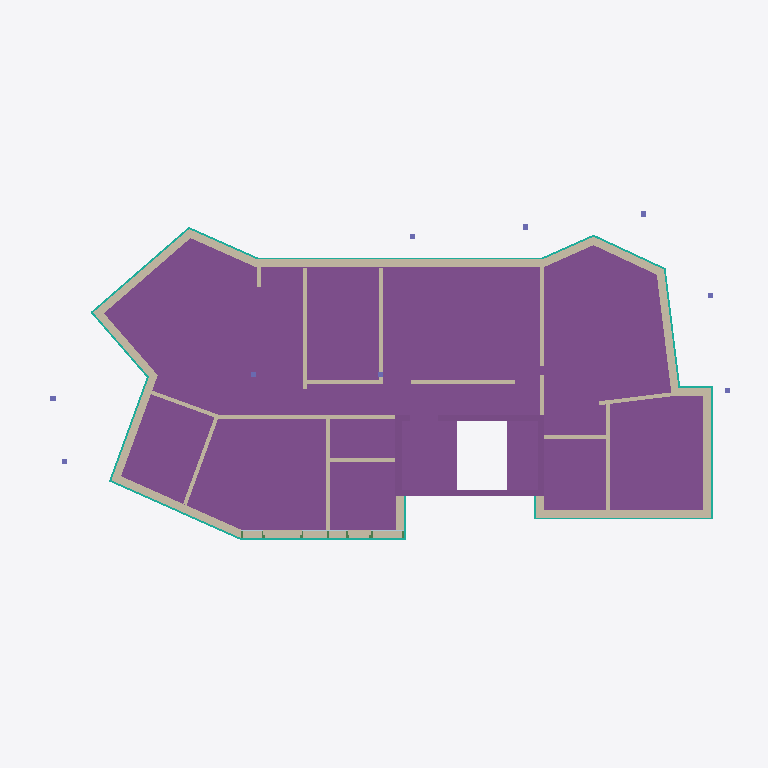
Plan cut of the same IFC building model at storey 'Geschoss 1' (level 0.00 m, cut at 1.40 m), seen from above with north up, elements coloured by IFC class: 34 walls (beige), 15 curtain walls (teal), 7 footings (purple), 3 columns (violet), 2 plates (pale blue). Cut surfaces are drawn darker.
Extent 27.7 m × 13.7 m × 14.0 m (x, y, z). Storeys (7): Geschoss 1 at 0.00 m; 1.OG at 0.00 m; 2.OG at 0.00 m; Am Bau at 0.00 m; EG  at 0.00 m; Fundament at 0.00 m; Geschoss 1 at 0.00 m. Elements (312): 124 IfcWall, 62 IfcBeam, 46 IfcFooting, 26 IfcCurtainWall, 18 IfcRoof, 17 IfcSlab, 11 IfcColumn, 8 IfcPlate.

HEADER;
FILE_DESCRIPTION(('ViewDefinition [ReferenceView_V1.2]','ExchangeRequirement [Architecture]'),'2;1');
FILE_NAME('','2025-03-04T17:19:44',(''),(''),'','cadwork version 30.0 build 697','');
FILE_SCHEMA(('IFC4'));
ENDSEC;
DATA;
#1=IFCPROJECT('1HjtJ7Z8j7nvtZBmv4YAoT',#7,'Neubau MFH Stiftung Evidenz Arlesheim',$,$,$,$,(#15),#11);
#23=IFCSITE('3y7yzrwib8SPU3gJOej0HC',#7,'*Complément*','',$,#24,$,$,.ELEMENT.,$,$,$,$,$);
#32=IFCBUILDING('0KB6q2oDn5hQAXP_pAaktQ',#7,'Gebäude 1','Ausführungsplan',$,#33,$,$,.ELEMENT.,$,$,$);
#46=IFCBUILDING('1$jWC0djr8ngeEK3rQDe5b',#7,'MFH Arlesheim','Ausführungsplan',$,#47,$,$,.ELEMENT.,$,$,$);
#40=IFCBUILDINGSTOREY('2JORW2gbTDMuOToCGCD7a5',#7,'Geschoss 1',$,$,#41,$,$,.ELEMENT.,0.0);
#54=IFCBUILDINGSTOREY('3BYwUMiIH50A0JwQ43vPHj',#7,'1.OG',$,$,#55,$,$,.ELEMENT.,0.0);
#60=IFCBUILDINGSTOREY('0WJHqYJezBtPulWXtqvBvP',#7,'2.OG',$,$,#61,$,$,.ELEMENT.,0.0);
#66=IFCBUILDINGSTOREY('2VXAk4GcH3PxZ1f9_bIiwv',#7,'Am Bau',$,$,#67,$,$,.ELEMENT.,0.0);
#72=IFCBUILDINGSTOREY('3zaGuhYyzDcPipCE0pKhUc',#7,'EG ',$,$,#73,$,$,.ELEMENT.,0.0);
#78=IFCBUILDINGSTOREY('3Nrm7ebCTBBgZcN3smDYyQ',#7,'Fundament',$,$,#79,$,$,.ELEMENT.,0.0);
#84=IFCBUILDINGSTOREY('3iix9pmqX9jOCquyZgDlVx',#7,'Geschoss 1',$,$,#85,$,$,.ELEMENT.,0.0);
#11285=IFCFOOTING('0TdI$JVbb9kP$N19gKiP9w',#7,'MASSIVBAU','','Undefined',#11286,#11291,$,.NOTDEFINED.);
#8660=IFCFOOTING('3hknbJ_zv4Ux38xb5hy0OK',#7,'MASSIVBAU','','Undefined',#8661,#8666,$,.NOTDEFINED.);
#9331=IFCFOOTING('1vir7pGs94EAEu0ATbrKdX',#7,'MASSIVBAU','','Undefined',#9332,#9337,$,.NOTDEFINED.);
#551=IFCWALL('3B216$Mvr4dAU7Y4pLIsmx',#7,'HÜLLKÖRPER',$,$,#552,#557,$,.NOTDEFINED.);
#4393=IFCWALL('0thJtwTybAvfEkUy3Mi6sG',#7,'HÜLLKÖRPER',$,$,#4394,#4399,$,.NOTDEFINED.);
#3440=IFCWALL('1pfHOEK592d8$2RLt1gTQQ',#7,'HÜLLKÖRPER',$,$,#3441,#3446,$,.NOTDEFINED.);
#4016=IFCWALL('3e2oYUPnvFp9DUsLPFxqmT',#7,'HÜLLKÖRPER',$,$,#4017,#4022,$,.NOTDEFINED.);
#4248=IFCWALL('0js3D2vQP9PeLECr8TXDwW',#7,'HÜLLKÖRPER',$,$,#4249,#4254,$,.NOTDEFINED.);
#623=IFCWALL('1oYvF_rjT3KPMrPT16VaGl',#7,'HÜLLKÖRPER',$,$,#624,#629,$,.NOTDEFINED.);
#188=IFCWALL('1rdCHCcPP3FQmBpABMYbDg',#7,'HÜLLKÖRPER',$,$,#189,#194,$,.NOTDEFINED.);
#2624=IFCWALL('2nU5G2I2nDYRsQOZs8bwu1',#7,'HÜLLKÖRPER',$,$,#2625,#2630,$,.NOTDEFINED.);
#4149=IFCWALL('1aIZS08IvDhhqgSVHFIM2f',#7,'HÜLLKÖRPER',$,$,#4150,#4155,$,.NOTDEFINED.);
#10611=IFCFOOTING('3U13lJKPX4aBPcXT5aOx7R',#7,'MASSIVBAU','','Undefined',#10612,#10617,$,.NOTDEFINED.);
#10490=IFCFOOTING('3tDMJCPDXCAfglJkJrX1Yl',#7,'MASSIVBAU','','Undefined',#10491,#10496,$,.NOTDEFINED.);
#229=IFCWALL('1FRed891r1Vxy8nqfiV2gV',#7,'HÜLLKÖRPER',$,$,#230,#235,$,.NOTDEFINED.);
#90=IFCWALL('2V8dwN4LP38x8hLGA3jgfM',#7,'HÜLLKÖRPER',$,$,#93,#99,$,.NOTDEFINED.);
#3406=IFCWALL('1r0LUloVr72u46x0qKjZJR',#7,'HÜLLKÖRPER',$,$,#3407,#3412,$,.NOTDEFINED.);
#1851=IFCWALL('1AfUDPkWr2NghNvPvafnZh',#7,'HÜLLKÖRPER',$,$,#1852,#1857,$,.NOTDEFINED.);
#10762=IFCFOOTING('3UpfbRf7P7HwHLL9lSg15R',#7,'MASSIVBAU','','Undefined',#10763,#10768,$,.NOTDEFINED.);
#2592=IFCWALL('0mDeBFYYHF1fS_Jt3_2CHP',#7,'HÜLLKÖRPER',$,$,#2593,#2598,$,.NOTDEFINED.);
#2071=IFCWALL('2DF_57fhrFWgLLT7qDglRC',#7,'HÜLLKÖRPER',$,$,#2072,#2077,$,.NOTDEFINED.);
#2308=IFCWALL('1$RyfOuFPCqP9r71dkwRbU',#7,'HÜLLKÖRPER',$,$,#2309,#2314,$,.NOTDEFINED.);
#1781=IFCWALL('0dhrhjatjD$fNIDHuLjgSP',#7,'HÜLLKÖRPER',$,$,#1782,#1787,$,.NOTDEFINED.);
#2755=IFCWALL('1oE_lMPgT3i8iGS$TUCPfG',#7,'HÜLLKÖRPER',$,$,#2756,#2761,$,.NOTDEFINED.);
#10949=IFCFOOTING('2yTQoXZfj6be$WZcD7lAhv',#7,'MASSIVBAU','','Undefined',#10950,#10955,$,.NOTDEFINED.);
#2202=IFCWALL('0__W5oNUDEfQXYsv3z4PMt',#7,'HÜLLKÖRPER',$,$,#2203,#2208,$,.NOTDEFINED.);
#589=IFCWALL('28$rebCmvCihTyoDv1C3np',#7,'HÜLLKÖRPER',$,$,#590,#595,$,.NOTDEFINED.);
#1919=IFCWALL('3auolqFGj7MuOePQLtt4QD',#7,'HÜLLKÖRPER',$,$,#1920,#1925,$,.NOTDEFINED.);
#9894=IFCCURTAINWALL('2$tmCZuB53gvTy99$DiznL',#7,'HÜLLKÖRPER',$,$,#9895,#9900,$,.NOTDEFINED.);
#2521=IFCWALL('3mDSXbJ45Ag9koWYo$aJ8f',#7,'HÜLLKÖRPER',$,$,#2522,#2527,$,.NOTDEFINED.);
#1744=IFCWALL('3YhLlCEMXF$8lkIkWayX$m',#7,'HÜLLKÖRPER',$,$,#1745,#1750,$,.NOTDEFINED.);
#2451=IFCWALL('2be3DhHDrESOP_OsuY_tqZ',#7,'HÜLLKÖRPER',$,$,#2452,#2457,$,.NOTDEFINED.);
#8131=IFCCURTAINWALL('1oJDOy6JP1B9fxrICLd_Eb',#7,'HÜLLKÖRPER',$,$,#8132,#8137,$,.NOTDEFINED.);
#1960=IFCWALL('1Sg4jSBKL5_QxCfYyN23iC',#7,'HÜLLKÖRPER',$,$,#1961,#1966,$,.NOTDEFINED.);
#11137=IFCCURTAINWALL('1ljSWpKv99t8qDHqDqFQyi',#7,'HÜLLKÖRPER',$,$,#11138,#11143,$,.NOTDEFINED.);
#9394=IFCCURTAINWALL('00uRuC6Kn8IfD16Va$zgQv',#7,'HÜLLKÖRPER',$,$,#9395,#9400,$,.NOTDEFINED.);
#2236=IFCWALL('2BKiQSzRT58AUaR2_5quE8',#7,'HÜLLKÖRPER',$,$,#2237,#2242,$,.NOTDEFINED.);
#4050=IFCWALL('3lcTygyOL0YfECLE1Aj8wA',#7,'HÜLLKÖRPER',$,$,#4051,#4056,$,.NOTDEFINED.);
#2137=IFCWALL('13t43jFwT0mewrAUE9momz',#7,'HÜLLKÖRPER',$,$,#2138,#2143,$,.NOTDEFINED.);
#7847=IFCCURTAINWALL('1GQtQBII1Ciel1nBYV7cFW',#7,'HÜLLKÖRPER',$,$,#7848,#7853,$,.NOTDEFINED.);
#6152=IFCCURTAINWALL('2ZJzwsSM1BKw8xbHZQcDDP',#7,'HÜLLKÖRPER',$,$,#6153,#6158,$,.NOTDEFINED.);
#8523=IFCCURTAINWALL('1loKOYcBj7Nxn9kgAdVUro',#7,'HÜLLKÖRPER',$,$,#8524,#8529,$,.NOTDEFINED.);
#4183=IFCWALL('20wpyHsf96ufLInahE0lw8',#7,'HÜLLKÖRPER',$,$,#4184,#4189,$,.NOTDEFINED.);
#4428=IFCWALL('30hkiadELDdv_FREFEwKCf',#7,'HÜLLKÖRPER',$,$,#4429,#4434,$,.NOTDEFINED.);
#8628=IFCCURTAINWALL('1lp0VHt0v5Jw2DbctZLwkP',#7,'HÜLLKÖRPER',$,$,#8629,#8634,$,.NOTDEFINED.);
#5902=IFCCURTAINWALL('1OH8J2IWb2YPt30EGADuUA',#7,'HÜLLKÖRPER',$,$,#5903,#5908,$,.NOTDEFINED.);
#5525=IFCCURTAINWALL('2PhdIz0XP01uj_bLm7dmPZ',#7,'HÜLLKÖRPER',$,$,#5528,#5534,$,.NOTDEFINED.);
#8092=IFCCURTAINWALL('1qDvgcmH1AsA7TKDK3mPRl',#7,'HÜLLKÖRPER',$,$,#8093,#8098,$,.NOTDEFINED.);
#8221=IFCCURTAINWALL('01Xe6XD9r31f$X_ec1OhJP',#7,'HÜLLKÖRPER',$,$,#8222,#8227,$,.NOTDEFINED.);
#1815=IFCWALL('1y172TqNPB1Plt81uvMbxS',#7,'HÜLLKÖRPER',$,$,#1816,#1821,$,.NOTDEFINED.);
#883=IFCWALL('1s7zUDbffCIeu8PB_q9w5g',#7,'HÜLLKÖRPER',$,$,#884,#889,$,.NOTDEFINED.);
#7609=IFCCURTAINWALL('2tin53J0b5DxW6FUtzXw$N',#7,'HÜLLKÖRPER',$,$,#7610,#7615,$,.NOTDEFINED.);
#2719=IFCWALL('1zi0wCp9LE1Qk5DpRezmQf',#7,'HÜLLKÖRPER',$,$,#2720,#2725,$,.NOTDEFINED.);
#995=IFCWALL('233yO8mFL7C8APPTV4buM5',#7,'HÜLLKÖRPER',$,$,#996,#1001,$,.NOTDEFINED.);
#10309=IFCCURTAINWALL('2h4YrSS$n6jB6Pnz$4sMKD',#7,'HÜLLKÖRPER',$,$,#10310,#10315,$,.NOTDEFINED.);
#6010=IFCCURTAINWALL('0bWgLiY8rBNhIJFPX39fOP',#7,'HÜLLKÖRPER',$,$,#6011,#6016,$,.NOTDEFINED.);
#9711=IFCPLATE('2_SjKqEjL6lQqgbpGI4LLk',#7,'BEPLANKUNG','',$,#9712,#9717,$,.NOTDEFINED.);
#9816=IFCPLATE('2sV2rMPtr93hUWjTEQFaD3',#7,'BEPLANKUNG','',$,#9817,#9822,$,.NOTDEFINED.);
#6187=IFCCOLUMN('1yDf8EKgfDihVd_seuryeM',#7,'STÜTZE','',$,#6188,#6193,$,.NOTDEFINED.);
#8848=IFCCOLUMN('1g5PqKudj7M86JP_MhAYUA',#7,'STÜTZE','',$,#8849,#8854,$,.NOTDEFINED.);
#9362=IFCCOLUMN('2JNu9VlSvCbPthpPfpOqkH',#7,'STÜTZE','',$,#9363,#9368,$,.NOTDEFINED.);
ENDSEC;